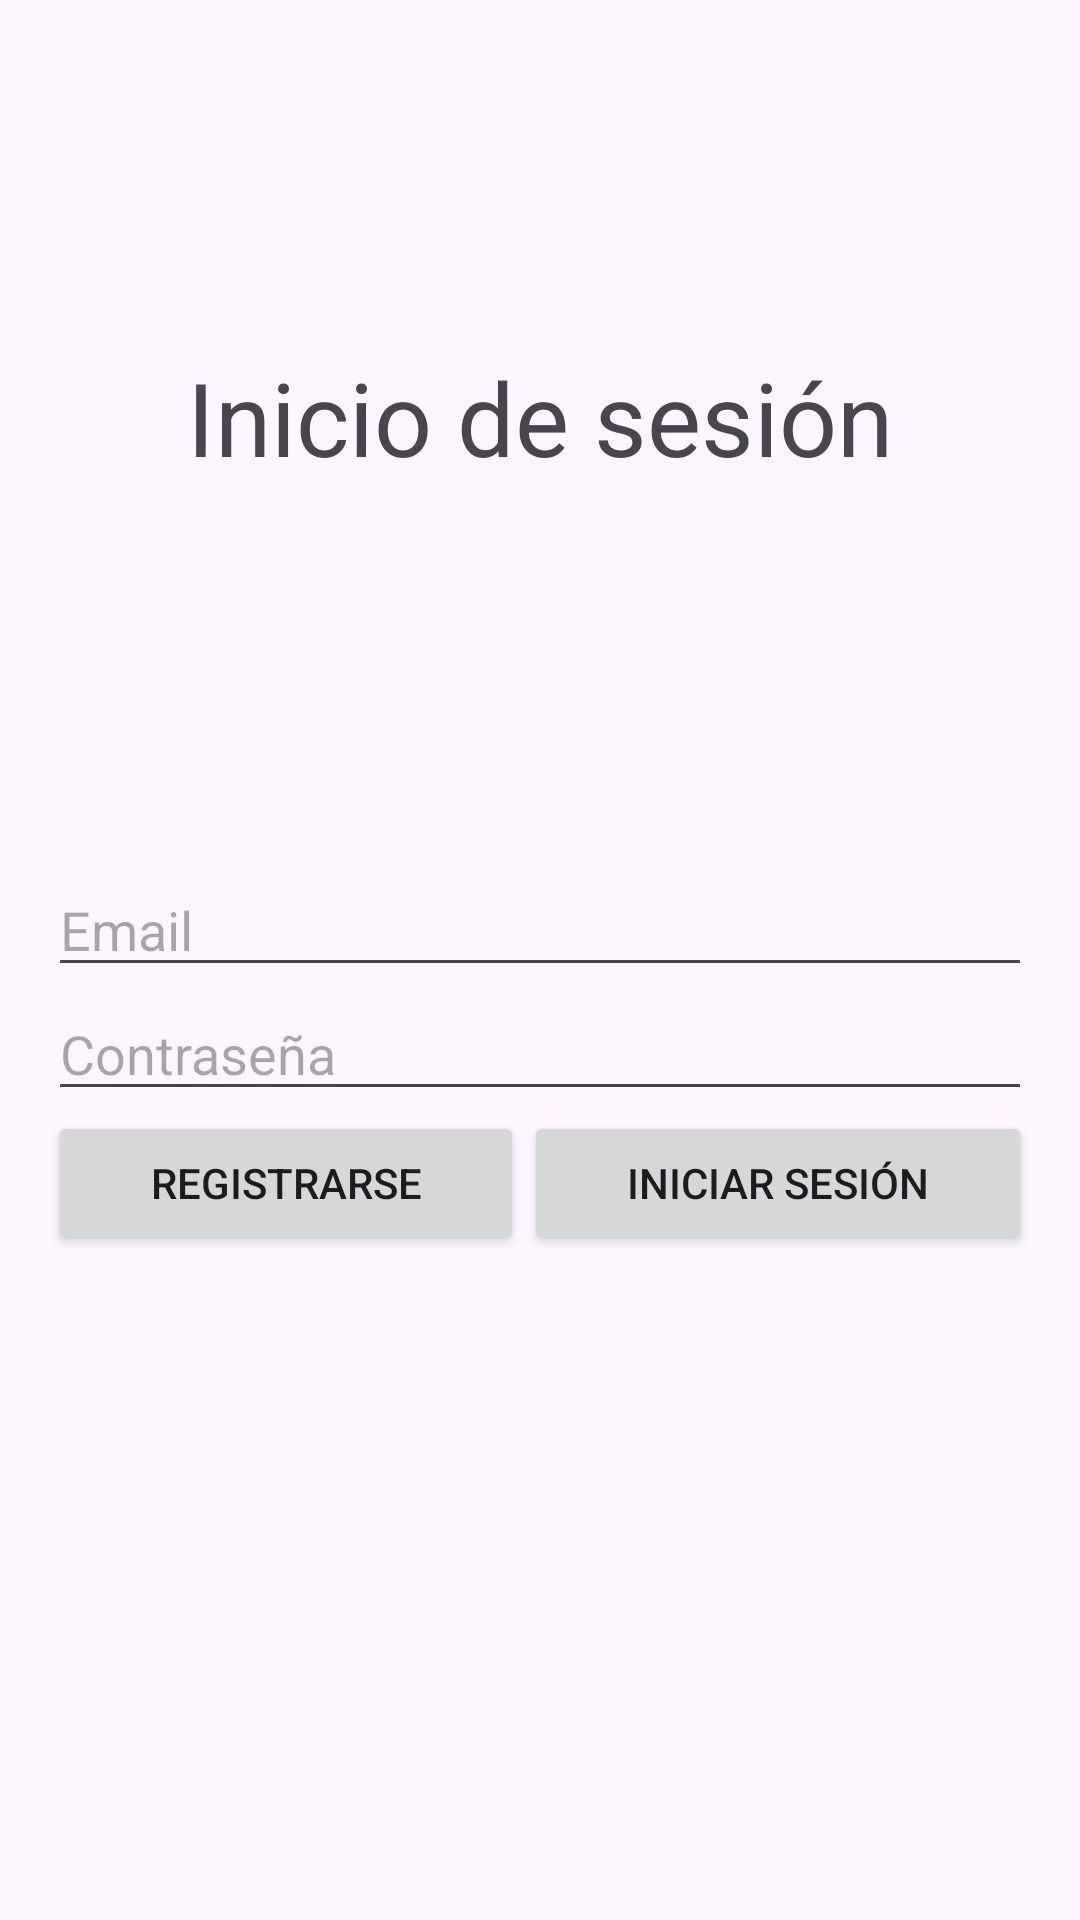

The Android layout XML behind this screen, and the referenced resources:
<!-- AndroidManifest.xml: application theme Theme.PMDM_Eva3 -->
<!-- res/layout/login_fragment.xml -->
<?xml version="1.0" encoding="utf-8"?>
<androidx.constraintlayout.widget.ConstraintLayout xmlns:android="http://schemas.android.com/apk/res/android"
    xmlns:app="http://schemas.android.com/apk/res-auto"
    xmlns:tools="http://schemas.android.com/tools"
    android:layout_width="match_parent"
    android:layout_height="match_parent"
    android:fitsSystemWindows="true"
    tools:context=".ui.MainActivity">

    <LinearLayout
        android:id="@+id/linearLayout"
        android:layout_width="match_parent"
        android:layout_height="wrap_content"
        android:layout_marginStart="16dp"
        android:layout_marginEnd="16dp"
        android:layout_marginBottom="50dp"
        android:orientation="vertical"
        app:layout_constraintBottom_toBottomOf="parent"
        app:layout_constraintEnd_toEndOf="parent"
        app:layout_constraintStart_toStartOf="parent"
        app:layout_constraintTop_toTopOf="@id/InicioSesionView">

        <EditText
            android:id="@+id/emailText"
            android:layout_width="match_parent"
            android:layout_height="wrap_content"
            android:ems="10"
            android:hint="Email"
            android:inputType="textEmailAddress" />

        <EditText
            android:id="@+id/passwordText"
            android:layout_width="match_parent"
            android:layout_height="wrap_content"
            android:ems="10"
            android:hint="Contraseña"
            android:inputType="textPassword" />

        <LinearLayout
            android:layout_width="match_parent"
            android:layout_height="wrap_content"
            android:orientation="horizontal">

            <Button
                android:id="@+id/registrarButton"
                android:layout_width="wrap_content"
                android:layout_height="wrap_content"
                android:layout_weight="1"
                android:text="Registrarse" />

            <Button
                android:id="@+id/login_button"
                android:layout_width="wrap_content"
                android:layout_height="wrap_content"
                android:layout_weight="1"
                android:text="Iniciar sesión" />
        </LinearLayout>

    </LinearLayout>

    <TextView
        android:id="@+id/InicioSesionView"
        android:layout_width="match_parent"
        android:layout_height="wrap_content"
        android:layout_marginBottom="10dp"
        android:gravity="center_horizontal"
        android:text="Inicio de sesión"
        android:textSize="34sp"
        app:layout_constraintBottom_toTopOf="@+id/linearLayout"
        app:layout_constraintEnd_toEndOf="parent"
        app:layout_constraintHorizontal_bias="0.0"
        app:layout_constraintStart_toStartOf="parent"
        app:layout_constraintTop_toTopOf="parent" />
</androidx.constraintlayout.widget.ConstraintLayout>
<!-- resources referenced by this layout -->
<resources>
  <style name="Theme.PMDM_Eva3" parent="Base.Theme.PMDM_Eva3" />
  <style name="Base.Theme.PMDM_Eva3" parent="Theme.Material3.DayNight.NoActionBar">
          
          
      </style>
</resources>
